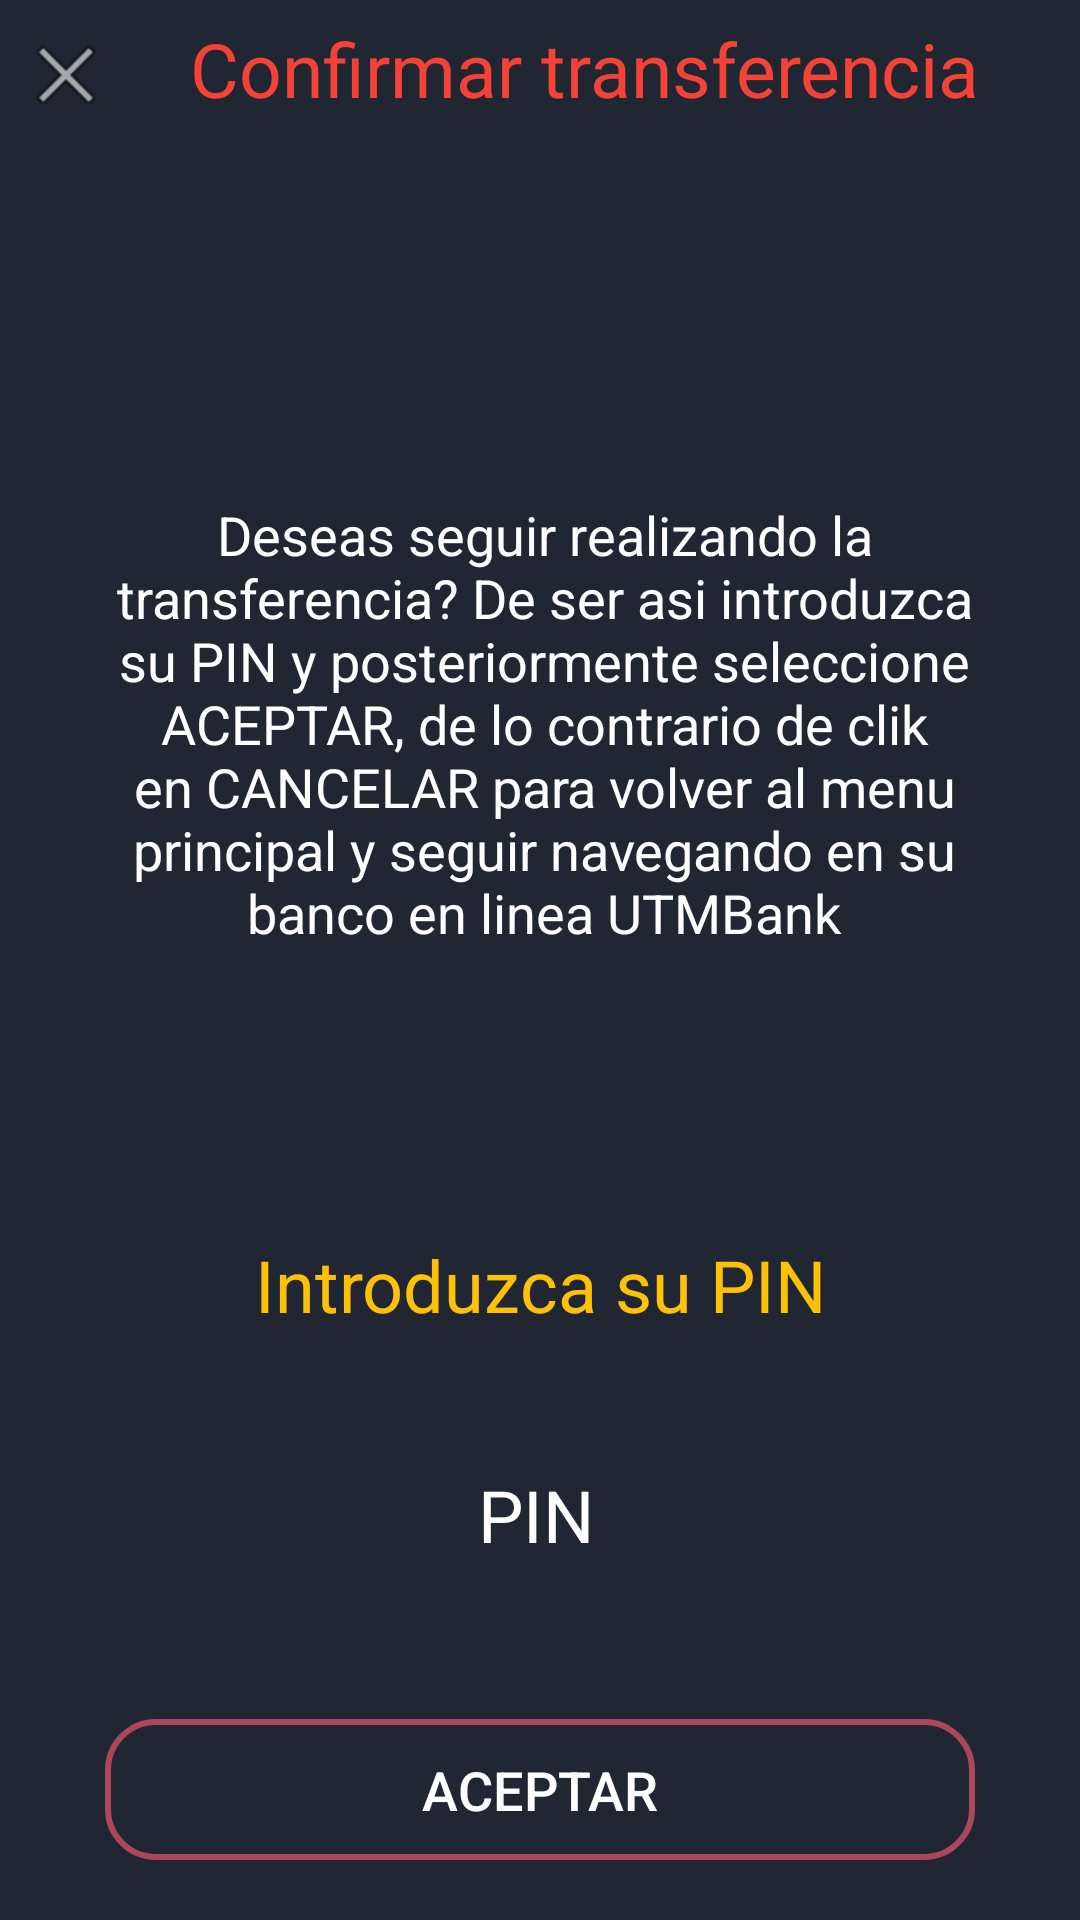

The Android layout XML behind this screen, and the referenced resources:
<!-- AndroidManifest.xml: application theme AppTheme -->
<!-- res/layout/activity_transferencia__confirmacion.xml -->
<?xml version="1.0" encoding="utf-8"?>
<androidx.constraintlayout.widget.ConstraintLayout xmlns:android="http://schemas.android.com/apk/res/android"
    xmlns:app="http://schemas.android.com/apk/res-auto"
    xmlns:tools="http://schemas.android.com/tools"
    android:layout_width="match_parent"
    android:layout_height="match_parent"
    android:background="#202732"
    tools:context=".presentacion.cuenta.Transferencia_Confirmacion">

    <TextView
        android:id="@+id/textView2"
        android:layout_width="wrap_content"
        android:layout_height="wrap_content"
        android:layout_marginTop="95dp"
        android:layout_marginBottom="40dp"
        android:text="Advertencia!"
        android:textColor="#A6F85676"
        android:textSize="27sp"
        android:textStyle="bold"
        app:layout_constraintBottom_toTopOf="@+id/textView3"
        app:layout_constraintEnd_toEndOf="parent"
        app:layout_constraintHorizontal_bias="0.507"
        app:layout_constraintStart_toStartOf="parent"
        app:layout_constraintTop_toBottomOf="@+id/textView9"
        app:layout_constraintVertical_bias="1.0" />

    <TextView
        android:id="@+id/textView3"
        android:layout_width="301dp"
        android:layout_height="202dp"
        android:text="Deseas seguir realizando la transferencia? De ser asi introduzca su PIN y posteriormente seleccione ACEPTAR, de lo contrario de clik en CANCELAR para volver al menu principal y seguir navegando en su banco en linea UTMBank"
        android:textAlignment="center"
        android:textColor="#FFFFFF"
        android:textSize="18sp"
        app:layout_constraintBottom_toBottomOf="parent"
        app:layout_constraintEnd_toEndOf="parent"
        app:layout_constraintHorizontal_bias="0.524"
        app:layout_constraintStart_toStartOf="parent"
        app:layout_constraintTop_toTopOf="parent"
        app:layout_constraintVertical_bias="0.379" />

    <TextView
        android:id="@+id/textView4"
        android:layout_width="wrap_content"
        android:layout_height="wrap_content"
        android:layout_marginTop="44dp"
        android:layout_marginBottom="16dp"
        android:text="Introduzca su PIN"
        android:textColor="#FFC107"
        android:textSize="24sp"
        app:layout_constraintBottom_toTopOf="@+id/editText2"
        app:layout_constraintEnd_toEndOf="parent"
        app:layout_constraintStart_toStartOf="parent"
        app:layout_constraintTop_toBottomOf="@+id/textView3" />

    <EditText
        android:id="@+id/editText2"
        android:layout_width="126dp"
        android:layout_height="57dp"
        android:layout_marginTop="32dp"
        android:background="#202732"
        android:ems="10"
        android:hint="PIN"
        android:inputType="numberPassword"
        android:maxLength="4"
        android:textAlignment="center"
        android:textColor="#FFFFFF"
        android:textColorHint="#FFFFFF"
        android:textSize="24sp"
        app:layout_constraintEnd_toEndOf="parent"
        app:layout_constraintHorizontal_bias="0.494"
        app:layout_constraintStart_toStartOf="parent"
        app:layout_constraintTop_toBottomOf="@+id/textView4" />

    <Button
        android:id="@+id/button8"
        android:layout_width="290dp"
        android:layout_height="47dp"
        android:layout_marginBottom="20dp"
        android:background="@drawable/style1"
        android:text="ACEPTAR"
        android:textColor="#FFFFFF"
        android:textSize="18sp"
        app:layout_constraintBottom_toBottomOf="parent"
        app:layout_constraintEnd_toEndOf="parent"
        app:layout_constraintStart_toStartOf="parent" />

    <TextView
        android:id="@+id/textView9"
        android:layout_width="330dp"
        android:layout_height="50dp"
        android:background="#202732"
        android:paddingTop="6dp"
        android:text="Confirmar transferencia"
        android:textAlignment="center"
        android:textColor="#F44336"
        android:textSize="25sp"
        app:layout_constraintEnd_toEndOf="parent"
        app:layout_constraintHorizontal_bias="0.987"
        app:layout_constraintStart_toStartOf="parent"
        app:layout_constraintTop_toTopOf="parent" />

    <ImageButton
        android:id="@+id/btn_cancelar"
        android:layout_width="44dp"
        android:layout_height="50dp"
        android:background="#202732"
        app:layout_constraintStart_toStartOf="parent"
        app:layout_constraintTop_toTopOf="parent"
        app:srcCompat="@android:drawable/ic_menu_close_clear_cancel" />

</androidx.constraintlayout.widget.ConstraintLayout>
<!-- resources referenced by this layout -->
<resources>
  <!-- drawable style1 (drawable) -->
  <?xml version="1.0" encoding="utf-8"?>
  <shape xmlns:android="http://schemas.android.com/apk/res/android">
      <corners android:radius="16dp"/>
      <stroke
          android:width="2dp"
          android:color="#A6F85676"/>
  </shape>
  <style name="AppTheme" parent="Theme.AppCompat.Light.NoActionBar">
          
          <item name="colorPrimary">#FF5722</item>
          <item name="colorPrimaryDark">#202732</item>
          <item name="colorAccent">#A6F85676</item>
      </style>
</resources>
